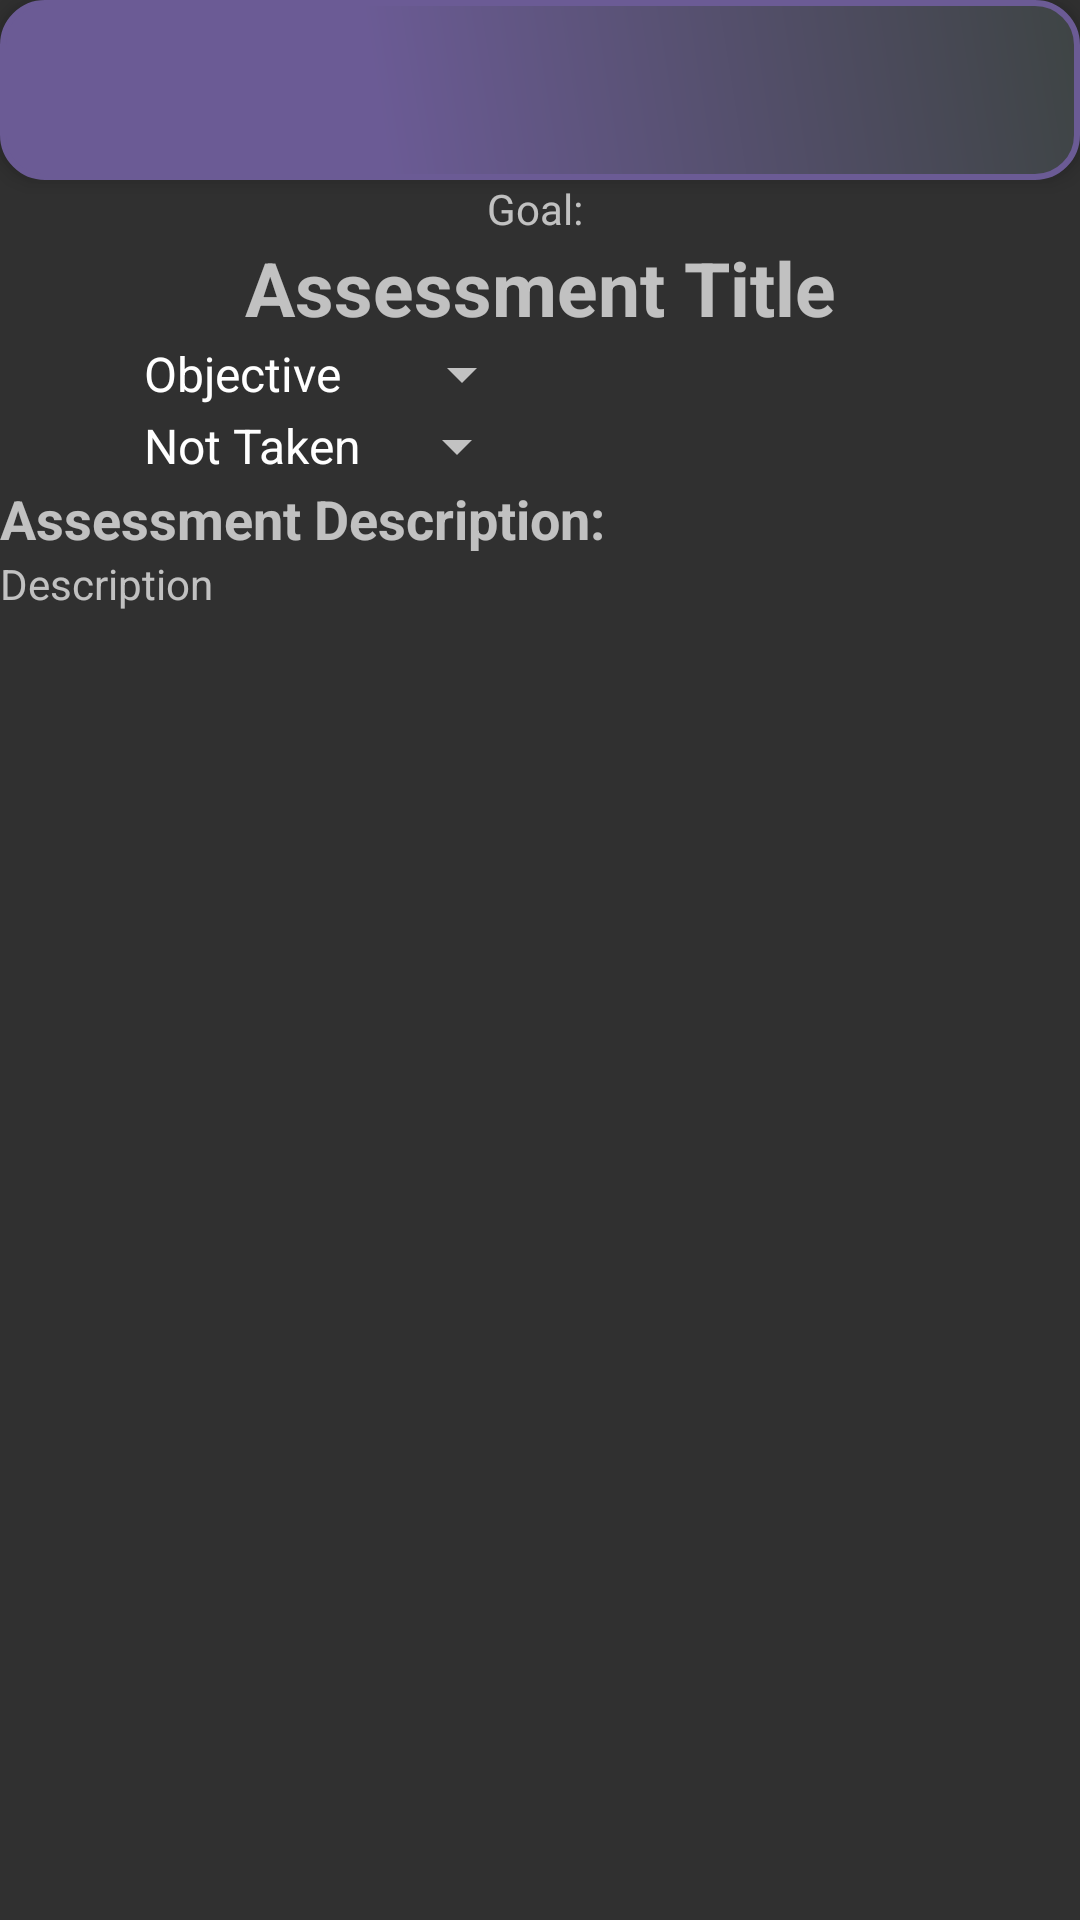

Write the Android layout XML for this screen, with the resource values it uses.
<!-- AndroidManifest.xml: application theme Theme.AppCompat.NoActionBar -->
<!-- res/layout/activity_assessment_detail.xml -->
<?xml version="1.0" encoding="utf-8"?>
<ScrollView xmlns:android="http://schemas.android.com/apk/res/android"
    xmlns:tools="http://schemas.android.com/tools"
    android:layout_width="match_parent"
    android:layout_height="match_parent"
    tools:context=".CourseDetailActivity">
    <RelativeLayout
        android:layout_width="match_parent"
        android:layout_height="match_parent">

        <include
            android:id="@+id/toolbar"
            layout="@layout/toolbar" />

        <TextView
            android:id="@+id/due_date"
            android:layout_width="match_parent"
            android:layout_height="wrap_content"
            android:layout_below="@+id/toolbar"
            android:textAlignment="center"
            android:text="Goal: " />

        <TextView
            android:id="@+id/assessment_title"
            android:layout_width="match_parent"
            android:layout_height="wrap_content"
           android:layout_below="@+id/due_date"
            android:text="Assessment Title"
            android:textAlignment="center"
            android:textSize="25dp"
            android:textStyle="bold" />


        <Spinner
            android:id="@+id/assessment_type"
            android:layout_width="138dp"
            android:layout_marginLeft="40dp"
            android:layout_height="wrap_content"
            android:layout_below="@+id/assessment_title"
            android:entries="@array/assessmentType" />

        <Spinner
            android:id="@+id/assessment_state"
            android:layout_width="wrap_content"
            android:layout_marginLeft="40dp"
            android:layout_height="wrap_content"
            android:layout_below="@+id/assessment_type"
            android:entries="@array/assessmentState" />
        <TextView
            android:layout_width="match_parent"
            android:layout_height="wrap_content"
            android:layout_below="@+id/assessment_state"
            android:id="@+id/desc_header"
            android:text="Assessment Description:"
            android:textStyle="bold"
            android:textSize="18dp"
            />

        <TextView
            android:layout_width="match_parent"
            android:layout_height="wrap_content"
            android:text="Description"
            android:layout_below="@id/desc_header"
            android:id="@+id/assessment_description"/>

        <ListView

            android:id="@+id/assessmentNoteLV"
            android:layout_width="match_parent"
            android:layout_height="200dp"
            android:layout_below="@+id/assessment_description"
            android:layout_marginTop="20dp"
            android:layout_marginEnd="6dp"
            android:accessibilityPaneTitle="Notes"
            android:scrollbars="vertical"
            android:tooltipText="Notes" />



    </RelativeLayout>
</ScrollView>
<!-- res/layout/toolbar.xml (included above) -->
<?xml version="1.0" encoding="utf-8"?>
<androidx.appcompat.widget.Toolbar xmlns:android="http://schemas.android.com/apk/res/android"
    android:layout_width="match_parent"
    android:layout_height="wrap_content"
    xmlns:app="http://schemas.android.com/apk/res-auto"
    android:textColor="#ffffff"
    android:background="@drawable/button_background"
    android:elevation="4dp"
    android:theme="@style/ThemeOverlay.AppCompat.Dark.ActionBar"
    app:popupTheme="@style/CustomPopupTheme">




</androidx.appcompat.widget.Toolbar>
<!-- resources referenced by this layout -->
<resources>
  <string-array name="assessmentState">
          <item>Not Taken</item>
          <item>Passed</item>
          <item>Failed</item>
      </string-array>
  <string-array name="assessmentType">
          <item>Objective</item>
          <item>Performance</item>
      </string-array>
  <!-- drawable button_background (drawable) -->
  <?xml version="1.0" encoding="utf-8"?>
  <shape xmlns:android="http://schemas.android.com/apk/res/android" android:shape="rectangle" >
      <corners
          android:radius="14dp"
          />
      <gradient
          android:angle="45"
          android:centerX="35%"
          android:centerColor="#6b5b95"
          android:startColor="#6b5b95"
          android:endColor="#3e4444"
          android:type="linear"
          />
      <padding
          android:left="0dp"
          android:top="0dp"
          android:right="0dp"
          android:bottom="0dp"
          />
      <size
          android:width="270dp"
          android:height="60dp"
          />
      <stroke
          android:width="2dp"
          android:color="#6b5b95"
          />
  </shape>
  <style name="CustomPopupTheme" parent="Theme.AppCompat.DayNight.NoActionBar">
          
         <item name="android:background">@color/colorAccent</item>
          <item name="overlapAnchor">false</item>
          <item name="android:dropDownVerticalOffset">-4dp</item>
      </style>
  <!-- not gathered from this repository: default colours our renderer supplied (Android Studio template values) -->
  <color name="colorAccent">#FF03DAC5</color>
</resources>
